Run: headless pygame with SDL's dummy video driver; simulated clock (each Clock.tick advances the game by its frame time, no real sleeping); random seed 0; keys injected as events and as key.get_pressed() state; no mouse input.
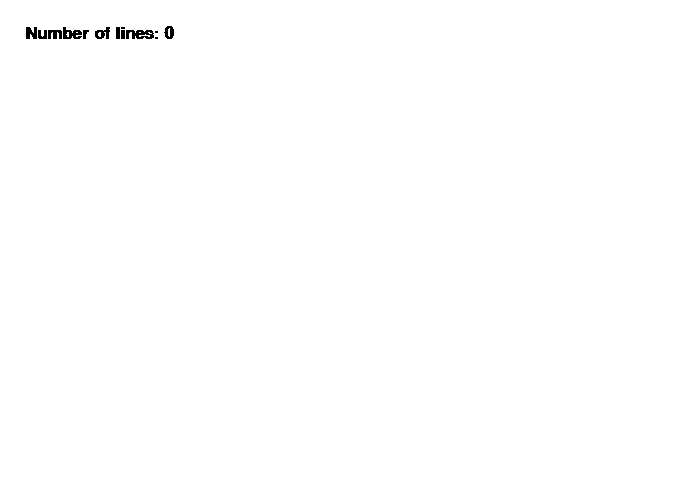
Frame 1 of 4 · flips 1–60 · no input
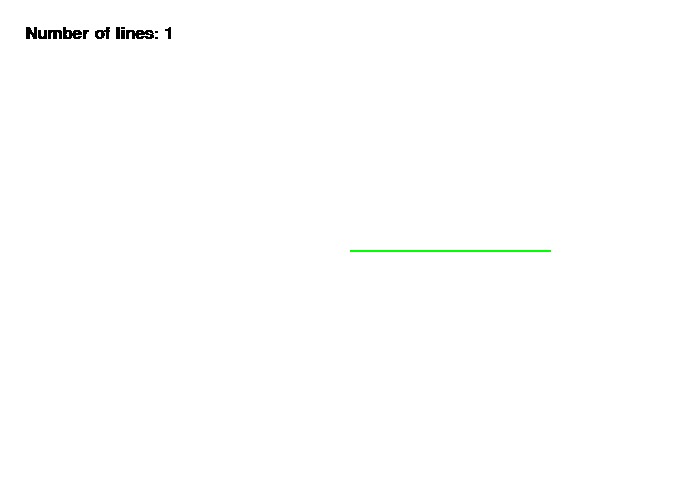
Frame 2 of 4 · flips 61–180 · tapped SPACE, RETURN · held RIGHT (→), D
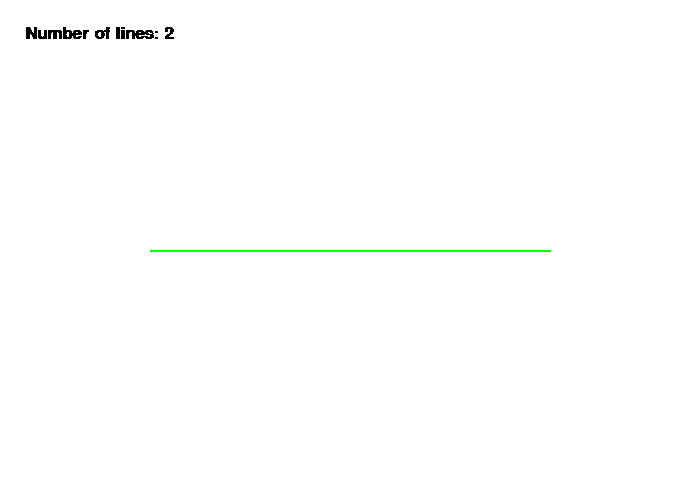
Frame 3 of 4 · flips 181–300 · held DOWN (↓), S
Frame 4 of 4 · flips 301–420 · held LEFT (←), A, UP (↑), W · screen unchanged from frame 3, image omitted

The pygame program that drew these frames:


"""
    The purpose of this program is to incrementaly draw a spiral with a constant linear velocity
    If the sprial was drawn with a constant angular velocity, it would cause the linear velocity to increase over time, which
makes the incremental dots to start skipping (leaving white spaces).
"""
import pygame
import math
import time
# Define some colors
BLACK = (0, 0, 0)
WHITE = (255, 255, 255)
GREEN = (0, 255, 0)
RED = (255, 0, 0)


# Set screen size, initialize some variables and fill screen with white
size = (700, 500)
mid = (size[0]/2, size[1]/2)
pygame.init()
font = pygame.font.SysFont('Calibri', 25, True, False)
screen  =pygame.display.set_mode(size)
pygame.display.set_caption("A cool game")
done = False
clock = pygame.time.Clock()
t0 = time.time()

while not done:
    for event in pygame.event.get():
        if event.type == pygame.QUIT:
            done = True
    screen.fill(WHITE)
    
    # rate in which lines apper per second
    RATE = 20
    lines = int(RATE*(time.time() - t0))
    # radius of the circle
    R = 200

    # each each iteration will draw one line
    for i in range(0, lines):
        th = (i/lines)* 2*math.pi 
        x = mid[0]+ R*math.cos(th)
        y = mid[1]+ R*math.sin(th)
        pygame.draw.line(screen, GREEN, mid, (x,y), 2)

    # updating the text which states the number of lines
    nlines = font.render("Number of lines: {}".format(lines), False, BLACK)
    screen.blit(nlines, (25,25))
    pygame.display.flip()
    clock.tick(60)

pygame.quit()
